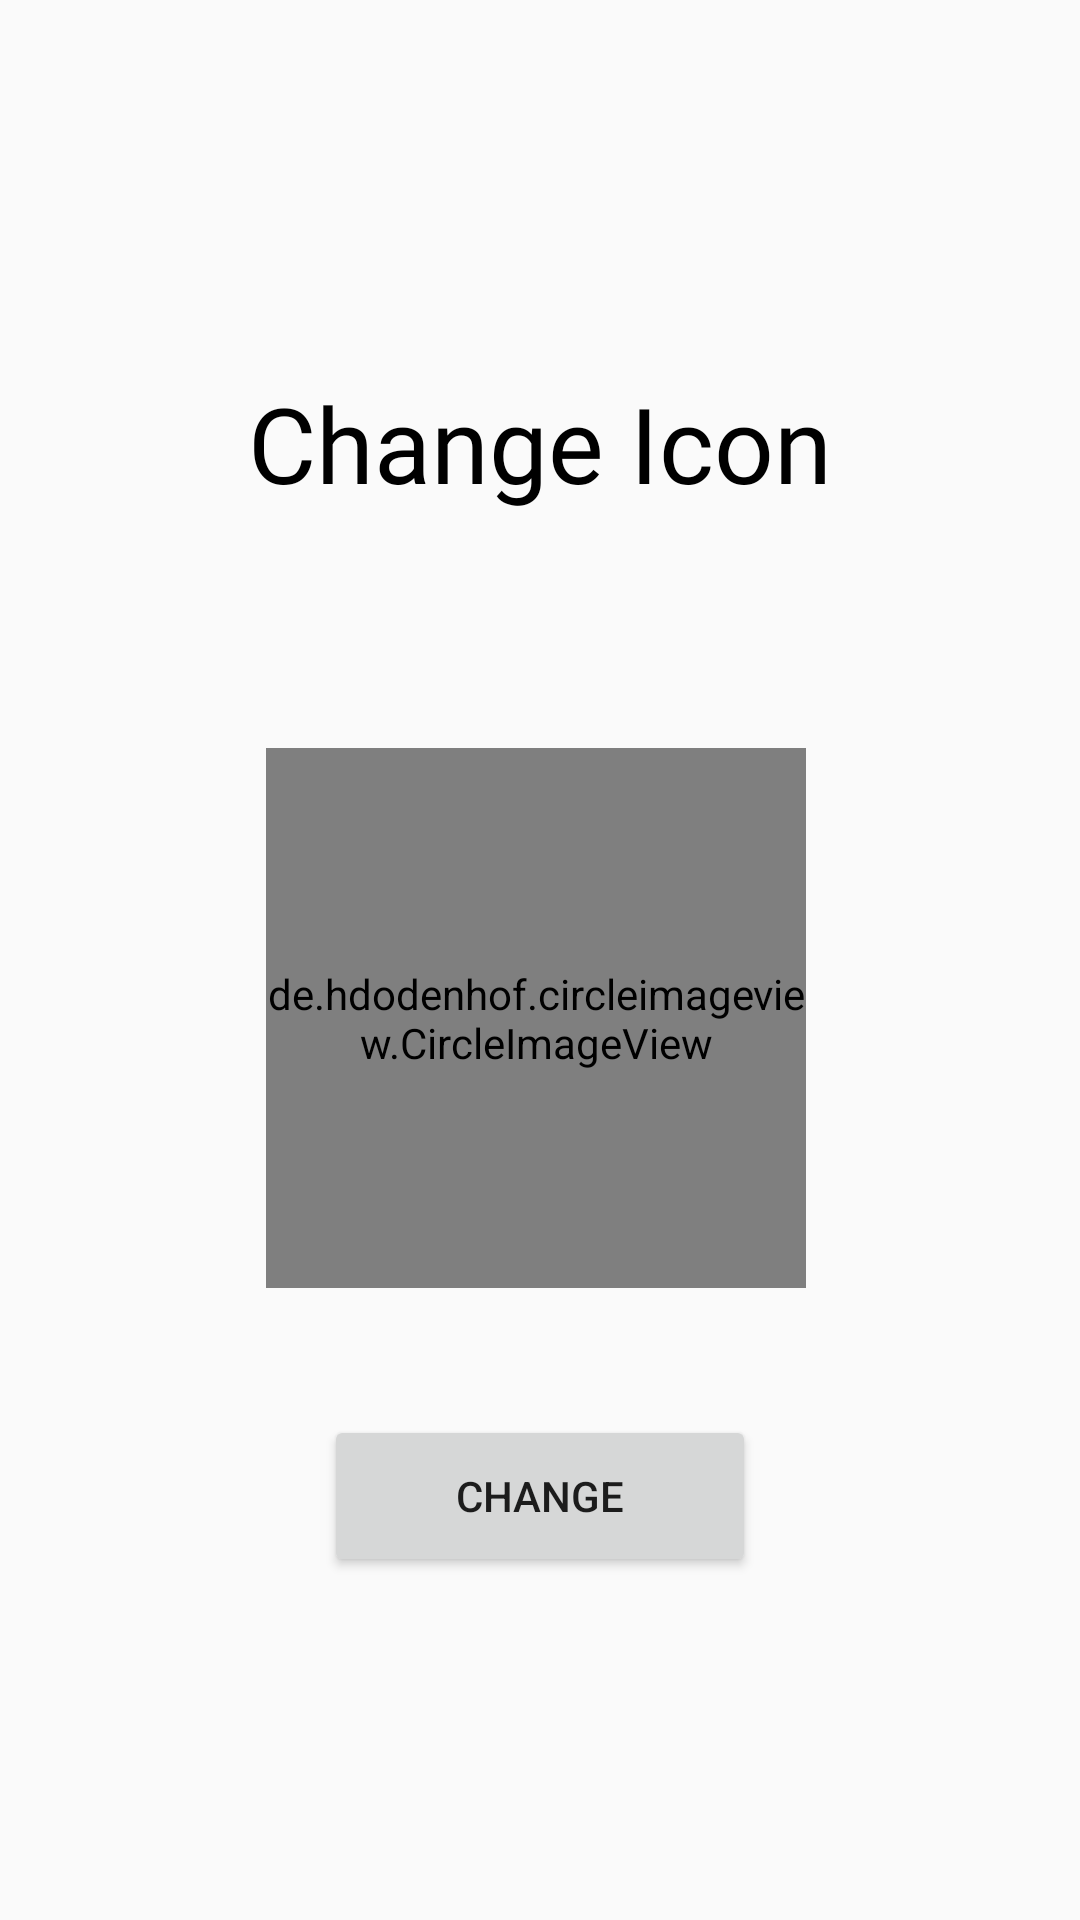

The Android layout XML behind this screen, and the referenced resources:
<!-- AndroidManifest.xml: application theme AppTheme -->
<!-- res/layout/fragment_icon.xml -->
<?xml version="1.0" encoding="utf-8"?>
<androidx.constraintlayout.widget.ConstraintLayout xmlns:android="http://schemas.android.com/apk/res/android"
    xmlns:app="http://schemas.android.com/apk/res-auto"
    xmlns:tools="http://schemas.android.com/tools"
    android:layout_width="match_parent"
    android:layout_height="match_parent"
    tools:context=".profilesettings.IconFragment">


    <ImageView
        android:id="@+id/imageView10"
        android:layout_width="0dp"
        android:layout_height="0dp"

        android:background="@drawable/back"
        android:onClick="back"

        app:layout_constraintBottom_toTopOf="@+id/textView6"
        app:layout_constraintDimensionRatio="H,1:1"
        app:layout_constraintEnd_toEndOf="parent"
        app:layout_constraintHorizontal_bias="0.108"
        app:layout_constraintStart_toStartOf="parent"
        app:layout_constraintTop_toTopOf="parent"
        app:layout_constraintVertical_bias="0.401"
        app:layout_constraintWidth_percent="0.08" />

    <de.hdodenhof.circleimageview.CircleImageView
        android:id="@+id/iconImageView"
        android:layout_width="0dp"
        android:layout_height="0dp"
        android:layout_marginTop="52dp"
        android:onClick="selectImage"
        android:src="@android:drawable/ic_menu_gallery"
        app:civ_border_color="@android:color/darker_gray"
        app:civ_border_width="2dp"

        app:layout_constraintBottom_toTopOf="@+id/changeIconButton"
        app:layout_constraintDimensionRatio="H,1:1"
        app:layout_constraintEnd_toEndOf="parent"
        app:layout_constraintHorizontal_bias="0.492"
        app:layout_constraintStart_toStartOf="parent"
        app:layout_constraintTop_toBottomOf="@+id/textView6"
        app:layout_constraintVertical_bias="0.223"
        app:layout_constraintWidth_percent="0.5" />

    <Button
        android:id="@+id/changeIconButton"
        android:layout_width="0dp"
        android:layout_height="0dp"
        app:layout_constraintDimensionRatio="H,200:75"
        app:layout_constraintWidth_percent="0.4"
        android:onClick="changeIcon"
        android:text="Change"
        app:layout_constraintHorizontal_bias="0.5"

        app:layout_constraintBottom_toBottomOf="parent"
        app:layout_constraintEnd_toEndOf="parent"
        app:layout_constraintStart_toStartOf="parent"
        app:layout_constraintTop_toTopOf="parent"
        app:layout_constraintVertical_bias="0.805" />

    <TextView
        android:id="@+id/textView6"
        android:layout_width="200dp"
        android:layout_height="75dp"
        app:layout_constraintDimensionRatio="H,200:75"
        android:fontFamily="@font/maioran"
        android:gravity="center"
        android:text="Change Icon"
        android:textColor="@color/black"
        app:layout_constraintHorizontal_bias="0.5"
        android:autoSizeMaxTextSize="55sp"
        android:autoSizeMinTextSize="15sp"
        android:autoSizeStepGranularity="2sp"
        android:autoSizeTextType="uniform"
        android:textSize="25sp"
        app:layout_constraintBottom_toBottomOf="parent"
        app:layout_constraintEnd_toEndOf="parent"
        app:layout_constraintStart_toStartOf="parent"
        app:layout_constraintTop_toTopOf="parent"
        app:layout_constraintVertical_bias="0.195" />
</androidx.constraintlayout.widget.ConstraintLayout>
<!-- resources referenced by this layout -->
<resources>
  <color name="black">#FF000000</color>
  <style name="AppTheme" parent="Theme.AppCompat.Light.NoActionBar">
          <item name="colorPrimary">@color/apptheme</item>
          <item name="colorControlNormal">@color/white</item>
      </style>
  <color name="apptheme">#2E4E9B</color>
  <color name="white">#FFFFFFFF</color>
</resources>
